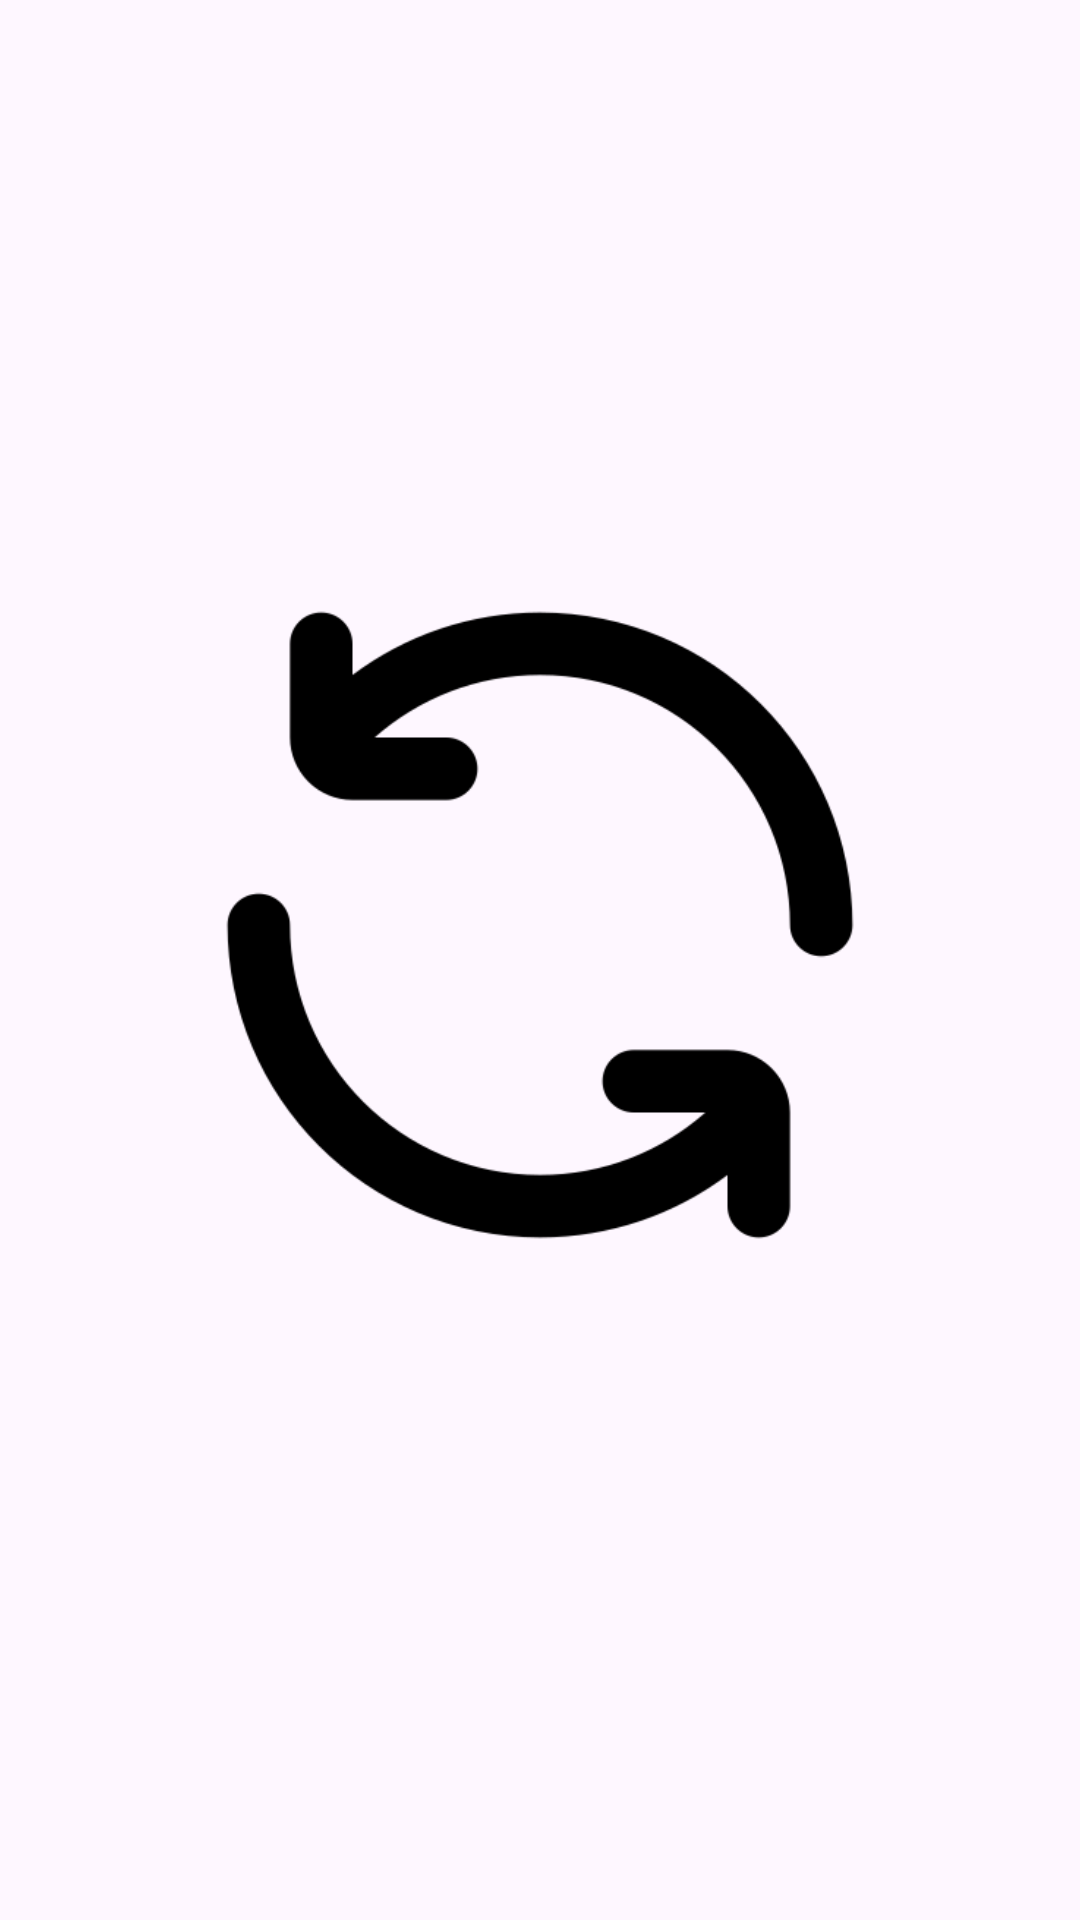

Produce the Android XML layout that renders to this screen, including the resource entries it uses.
<!-- AndroidManifest.xml: application theme Theme.Splachscreen -->
<!-- res/layout/activity_screen.xml -->
<?xml version="1.0" encoding="utf-8"?>
<androidx.constraintlayout.widget.ConstraintLayout xmlns:android="http://schemas.android.com/apk/res/android"
    xmlns:app="http://schemas.android.com/apk/res-auto"
    xmlns:tools="http://schemas.android.com/tools"
    android:id="@+id/main"
    android:layout_width="match_parent"
    android:layout_height="match_parent"
    tools:context=".screenActivity"
    >

    <ImageView
        android:id="@+id/imageView2"
        android:layout_width="250dp"
        android:layout_height="250dp"
        android:foregroundGravity="center"
        app:layout_constraintBottom_toBottomOf="parent"
        app:layout_constraintEnd_toEndOf="parent"
        app:layout_constraintStart_toStartOf="parent"
        app:layout_constraintTop_toTopOf="parent"
        app:layout_constraintVertical_bias="0.47"
        app:srcCompat="@mipmap/tourner" />
</androidx.constraintlayout.widget.ConstraintLayout>
<!-- resources referenced by this layout -->
<resources>
  <!-- mipmap tourner: png bitmap (mipmap-hdpi, 11815 bytes) -->
  <style name="Theme.Splachscreen" parent="Base.Theme.Splachscreen" />
  <style name="Base.Theme.Splachscreen" parent="Theme.Material3.DayNight.NoActionBar">
          
          
      </style>
</resources>
